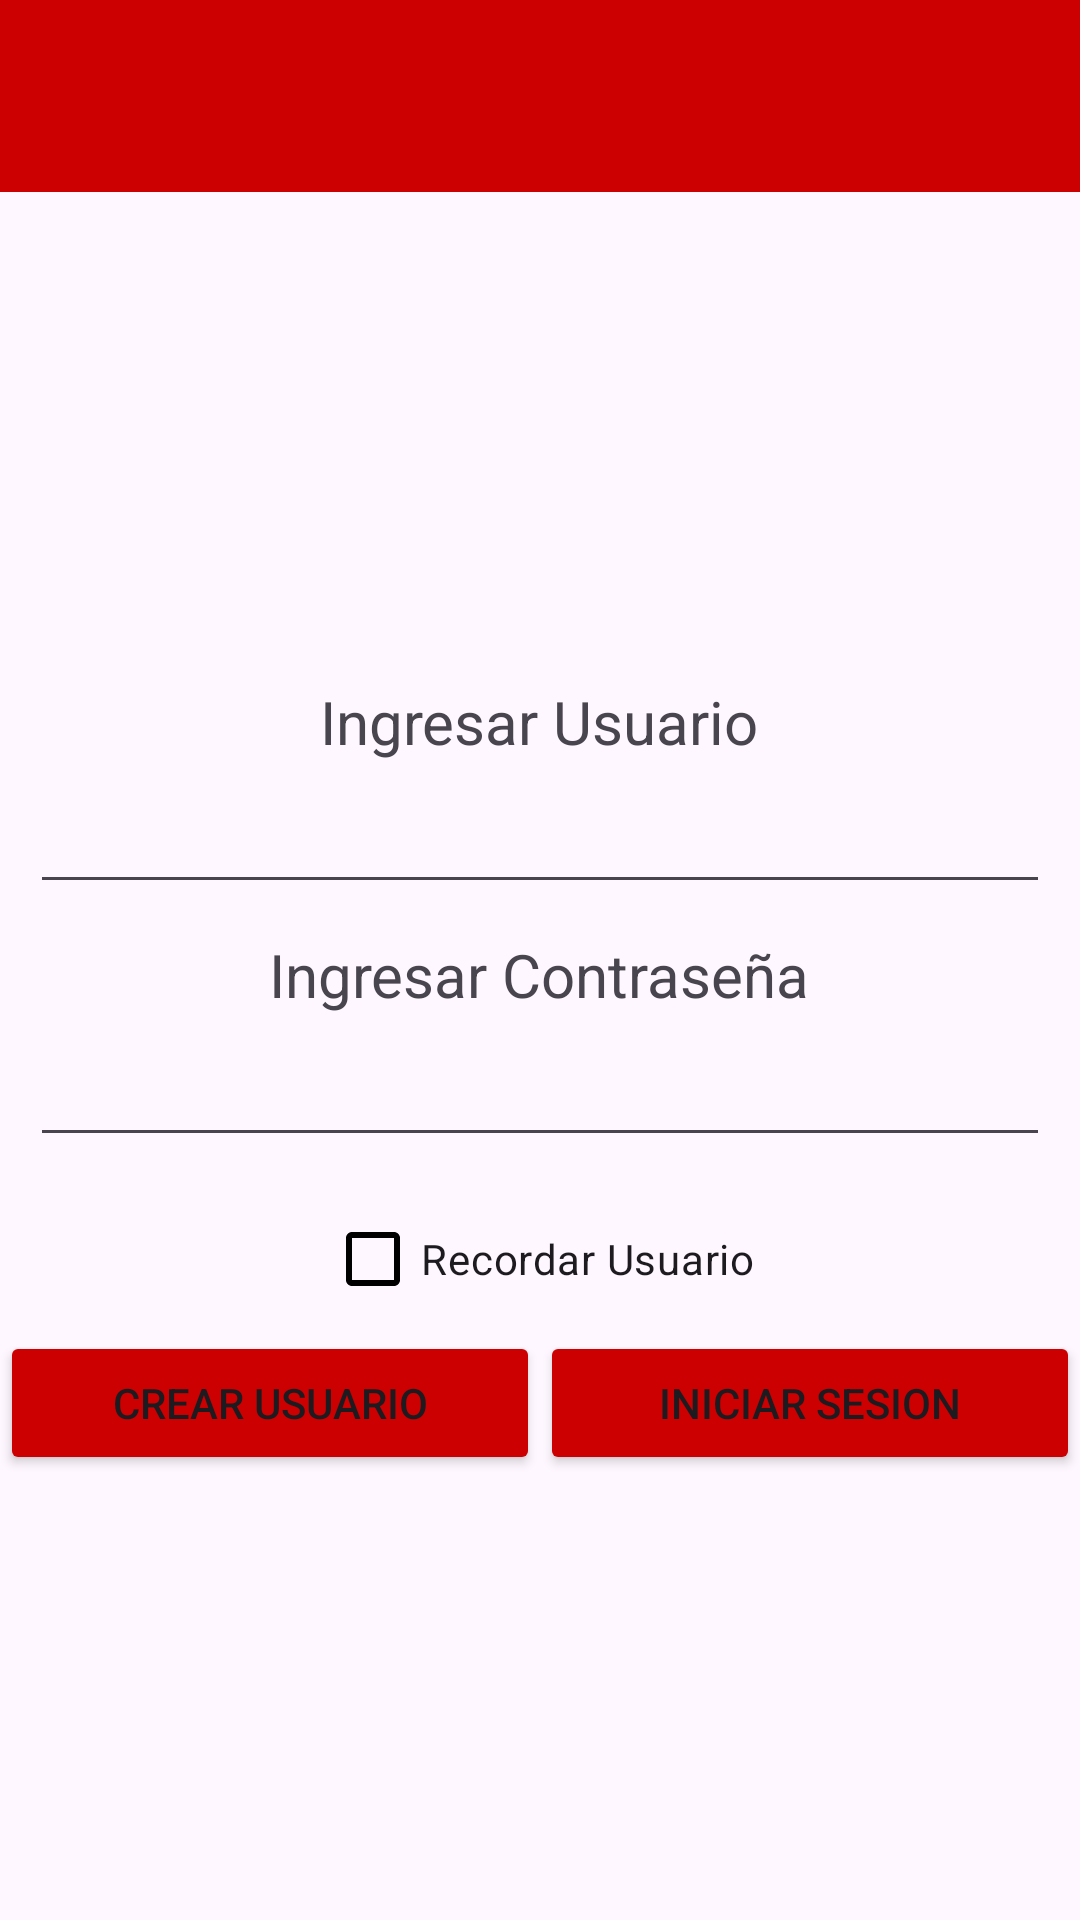

Layout XML and referenced resources for this Android screen:
<!-- AndroidManifest.xml: application theme Theme.AppMusicaGrupoN -->
<!-- res/layout/activity_login.xml -->
<?xml version="1.0" encoding="utf-8"?>
<LinearLayout xmlns:android="http://schemas.android.com/apk/res/android"
    xmlns:app="http://schemas.android.com/apk/res-auto"
    xmlns:tools="http://schemas.android.com/tools"
    android:id="@+id/main"
    android:layout_width="match_parent"
    android:layout_height="match_parent"
    android:orientation="vertical"
    tools:context=".LoginActivity">


    <include
        android:id="@+id/toolbar"
        layout="@layout/primary_toolbar"/>


    <LinearLayout
        android:orientation="vertical"
        android:layout_width="match_parent"
        android:layout_height="match_parent"
        android:gravity="center">

        <TextView
            android:layout_width="wrap_content"
            android:layout_height="wrap_content"
            android:text="Ingresar Usuario"
            android:textSize="20sp" />

        <EditText
            android:id="@+id/Usuario"
            android:layout_width="match_parent"
            android:layout_height="wrap_content"
            android:layout_margin="10dp"
            android:textSize="15sp"
            tools:text="nombre de usuario" />

        <TextView
            android:layout_width="wrap_content"
            android:layout_height="wrap_content"
            android:text="Ingresar Contraseña"
            android:textSize="20sp" />

        <EditText
            android:id="@+id/Contraseña"
            android:layout_width="match_parent"
            android:layout_height="wrap_content"
            android:layout_margin="10dp"
            android:inputType="textPassword"
            android:textSize="15sp"
            tools:text="contraseña" />

        <CheckBox
            android:id="@+id/RecordarUsuario"
            android:layout_width="wrap_content"
            android:layout_height="wrap_content"
            android:buttonTintMode="multiply"
            android:text="Recordar Usuario" />

        <LinearLayout
            android:layout_width="match_parent"
            android:layout_height="wrap_content"
            android:weightSum="1"
            android:orientation="horizontal">

            <Button
                android:id="@+id/CrearUsuario"
                android:layout_width="0dp"
                android:layout_height="wrap_content"
                android:layout_weight="0.5"
                android:backgroundTint="@android:color/holo_red_dark"
                android:text="Crear Usuario" />

            <Button
                android:id="@+id/IniciarSesion"
                android:layout_width="0dp"
                android:layout_height="wrap_content"
                android:layout_weight="0.5"
                android:backgroundTint="@android:color/holo_red_dark"
                android:text="Iniciar Sesion" />
        </LinearLayout>
    </LinearLayout>
</LinearLayout>
<!-- res/layout/primary_toolbar.xml (included above) -->
<androidx.appcompat.widget.Toolbar
    xmlns:android="http://schemas.android.com/apk/res/android"
    android:layout_width="match_parent"
    android:layout_height="wrap_content"
    android:background="@android:color/holo_red_dark"
    android:elevation="8dp"
    android:layout_marginBottom="15dp"
    android:titleTextColor="@android:color/white"
    android:popupTheme="@style/ThemeOverlay.AppCompat.Light">
</androidx.appcompat.widget.Toolbar>
<!-- resources referenced by this layout -->
<resources>
  <style name="Theme.AppMusicaGrupoN" parent="Base.Theme.AppMusicaGrupoN" />
  <style name="Base.Theme.AppMusicaGrupoN" parent="Theme.Material3.DayNight.NoActionBar">
          
          
      </style>
</resources>
